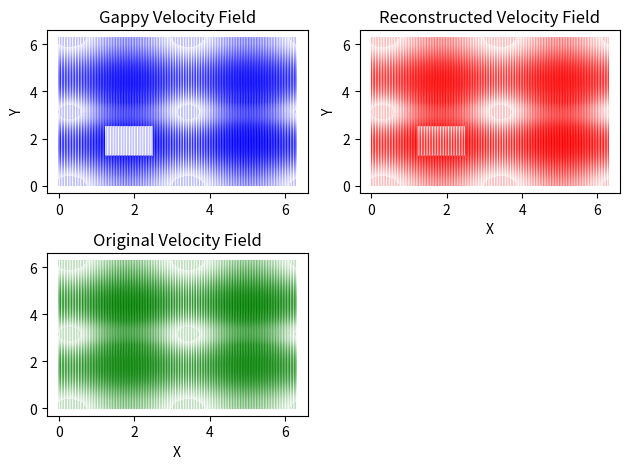

The matplotlib source for this figure:
import numpy as np
import matplotlib.pyplot as plt
from scipy.linalg import svd
from copy import deepcopy
# Generate synthetic 2D velocity field data for von Kármán vortex street
np.random.seed(42)
nx, ny = 150, 150  # Number of spatial points in x and y directions
nt = 100  # Number of time snapshots

# Create a grid
x = np.linspace(0, 2 * np.pi, nx)
y = np.linspace(0, 2 * np.pi, ny)
X, Y = np.meshgrid(x, y)

# Generate von Kármán vortex street velocity field data with gaps
vortex_strength = 5
omega = 0.5

velocity_data = np.zeros((nt, nx, ny, 2))
for t in range(nt):
    velocity_data[t, :, :, 0] = np.cos(X - omega * t) * np.exp(-((Y - np.pi) / vortex_strength)**2)
    velocity_data[t, :, :, 1] = -np.sin(Y - np.pi) * np.exp(-((Y - np.pi) / vortex_strength)**2)

# Introduce gaps in the data
gap_start = 30
gap_end = 60
origin_veldata                            = deepcopy(velocity_data)

velocity_data[:, gap_start:gap_end, gap_start:gap_end, ::2] = np.nan

velocity_gapped_data= deepcopy(velocity_data)
velocity_gapped_data[:, gap_start:gap_end, gap_start:gap_end, :] = 0
# Reshape the data for POD
reshaped_data = velocity_data.reshape((nt, nx * ny * 2))

# Mask out NaN values
nan_mask = np.isnan(reshaped_data)
reshaped_data[nan_mask] = 0

# Perform SVD


r = 10
U, s, Vt = svd(reshaped_data, full_matrices=False)

U = U[:,:r]
s = s[:r]
Vt = Vt[:r]



# Reconstruct the gappy data using the truncated SVD components
reconstructed_data = (U @ np.diag(s) @ Vt).reshape((nt, nx, ny, 2))




# Plot the original nd reconstructed velocity fields at a specific time step
time_step_to_plot = 10

plt.subplot(2, 2, 1)
plt.quiver(X, Y, velocity_gapped_data[time_step_to_plot, :, :, 0], velocity_gapped_data[time_step_to_plot, :, :, 1],
           scale=120, 
           color='b')
plt.title('Gappy Velocity Field')
# plt.xlabel('X')
plt.ylabel('Y')

plt.subplot(2, 2, 2)
plt.quiver(X, Y, reconstructed_data[time_step_to_plot, :, :, 0], reconstructed_data[time_step_to_plot, :, :, 1],
           scale=120, 
           color='r',
            #  width=0.005,
           )
plt.title('Reconstructed Velocity Field')
plt.xlabel('X')
plt.ylabel('Y')


plt.subplot(2, 2, 3)
plt.quiver(X, Y, origin_veldata[time_step_to_plot, :, :, 0], origin_veldata[time_step_to_plot, :, :, 1],
           scale=120, 
           color='g', 
        #    width=0.005,
           )
plt.title('Original Velocity Field')
plt.xlabel('X')
# plt.ylabel('Y')

plt.tight_layout()


plt.savefig('gappy')
